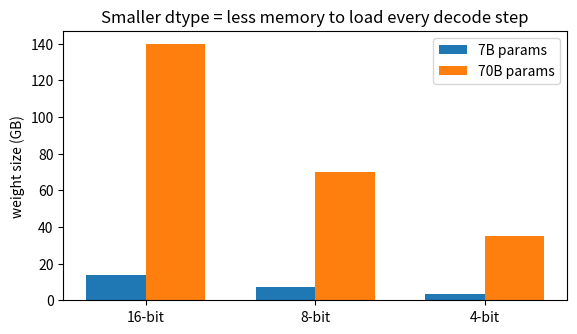
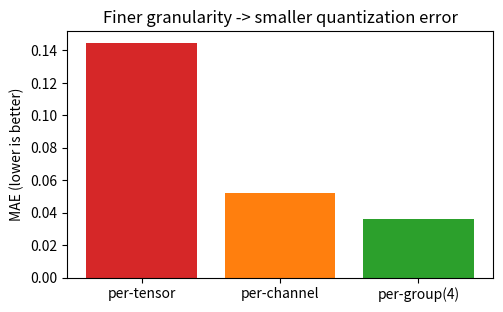
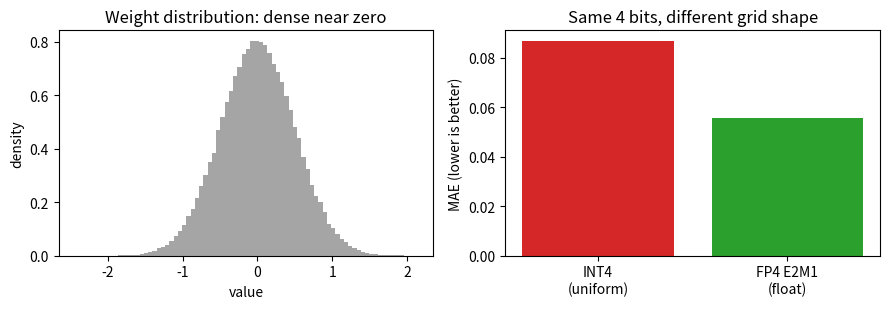

The matplotlib source for these figures, in order: (Note: this script raises an exception after producing the figures.)
def weight_size_gb(params_billion, bits):
    """按参数量和每参数比特数估算权重显存（GB）"""
    return params_billion * 1e9 * bits / 8 / 1e9

for size in [7, 70]:
    for bits in [16, 8, 4]:
        print(f"{size:>2d}B @ {bits:2d}-bit -> {weight_size_gb(size, bits):6.1f} GB")

print()
print("关键观察：70B BF16 约 140 GB，单卡放不下；压到 4-bit 约 35 GB，一张卡就装下了")

# 显存地图：参数量 × 精度决定每个 Decode step 要搬多少权重
import matplotlib.pyplot as plt

bits_options = [16, 8, 4]
sizes = [7, 70]
xs = range(len(bits_options))
width = 0.35

plt.figure(figsize=(6.5, 3.5))
for j, size in enumerate(sizes):
    values = [weight_size_gb(size, b) for b in bits_options]
    plt.bar([x + (j - 0.5) * width for x in xs], values, width=width,
            label=f"{size}B params")
plt.xticks(list(xs), [f"{b}-bit" for b in bits_options])
plt.ylabel("weight size (GB)")
plt.title("Smaller dtype = less memory to load every decode step")
plt.legend()
plt.show()

import numpy as np

x = np.array([-1.0, -0.72, -0.31, 0.0, 0.18, 0.63, 1.0], dtype=np.float32)
qmax = 7
scale = np.max(np.abs(x)) / qmax
q = np.round(x / scale).clip(-qmax, qmax).astype(np.int32)
x_hat = q * scale

print("scale:", round(float(scale), 4))
print("float:", x)
print("INT4 :", q)
print("反量化:", np.round(x_hat, 3))
print()
print(f"关键观察：最大误差 {np.max(np.abs(x - x_hat)):.4f} < scale/2 = {scale/2:.4f}")
print("每个数都被拉到最近的格子——量化误差就是这几百万次拉扯的累加")

np.random.seed(7)
W = np.random.randn(4, 16).astype(np.float32) * 0.25
W[1] *= 8  # 第 1 个 channel 是 outlier，范围被拉大 8 倍

def qdq_tensor(a):
    """整层共用一个 scale"""
    s = max(np.max(np.abs(a)) / 7, 1e-12)
    q = np.round(a / s).clip(-7, 7)
    return q * s

def qdq_channel(a):
    """每个 channel 一个 scale（按行）"""
    s = np.maximum(np.max(np.abs(a), axis=1, keepdims=True) / 7, 1e-12)
    q = np.round(a / s).clip(-7, 7)
    return q * s

def qdq_group(a, group=4):
    """每 4 个相邻元素一组，各用各的 scale"""
    out = np.zeros_like(a)
    for r in range(a.shape[0]):
        for c0 in range(0, a.shape[1], group):
            block = a[r, c0:c0 + group]
            s = max(np.max(np.abs(block)) / 7, 1e-12)
            out[r, c0:c0 + group] = np.round(block / s).clip(-7, 7) * s
    return out

errs = {}
for name, fn in [("per-tensor", qdq_tensor), ("per-channel", qdq_channel),
                 ("per-group(4)", lambda a: qdq_group(a, 4))]:
    errs[name] = float(np.mean(np.abs(W - fn(W))))
    print(f"{name:<14} MAE = {errs[name]:.4f}")

print()
print("关键观察：outlier 通道存在时，粒度越细，其他通道被连累得越轻")

# 同一份权重、三种粒度的误差对比：越绿误差越小
import matplotlib.pyplot as plt

plt.figure(figsize=(5.5, 3.2))
plt.bar(errs.keys(), errs.values(), color=["tab:red", "tab:orange", "tab:green"])
plt.ylabel("MAE (lower is better)")
plt.title("Finer granularity -> smaller quantization error")
plt.show()

# FP4 E2M1 的 16 个档位：指数让 0 附近更密
# 正档位 {0, 0.5, 1, 1.5, 2, 3, 4, 6}，对称取负数
fp4_grid = np.array([-6, -4, -3, -2, -1.5, -1, -0.5,
                     0, 0.5, 1, 1.5, 2, 3, 4, 6])

def qdq_fp4(a):
    """量化到 E2M1 的浮点档位再还原"""
    s = np.max(np.abs(a)) / 6.0
    z = a / s
    idx = np.abs(z[..., None] - fp4_grid).argmin(axis=-1)
    return fp4_grid[idx] * s

def qdq_int4(a):
    """对照：对称 INT4，均匀 15 档（-7 到 +7，惯例对称不用 -8）"""
    s = np.max(np.abs(a)) / 7.0
    return np.round(a / s).clip(-7, 7) * s

np.random.seed(0)
W = np.random.randn(1000, 100).astype(np.float32) * 0.5

err_int4 = float(np.mean(np.abs(W - qdq_int4(W))))
err_fp4 = float(np.mean(np.abs(W - qdq_fp4(W))))
print(f"INT4 (uniform 15 levels)   MAE = {err_int4:.4f}")
print(f"FP4 E2M1 (float 16 levels) MAE = {err_fp4:.4f}")
print()
print("关键观察：同样 4 bit，浮点档位对「挤在 0 附近」的分布误差更小")
print("——这就是 FP8 / FP4 在新硬件上立足的底层原因")

# 左：权重直方图（中间密两头稀）；右：两种格式的误差对比
import matplotlib.pyplot as plt

fig, axes = plt.subplots(1, 2, figsize=(9, 3.2))
axes[0].hist(W.flatten(), bins=80, color="tab:gray", alpha=0.7, density=True)
axes[0].set_title("Weight distribution: dense near zero")
axes[0].set_xlabel("value")
axes[0].set_ylabel("density")

axes[1].bar(["INT4\n(uniform)", "FP4 E2M1\n(float)"], [err_int4, err_fp4],
            color=["tab:red", "tab:green"])
axes[1].set_ylabel("MAE (lower is better)")
axes[1].set_title("Same 4 bits, different grid shape")
plt.tight_layout()
plt.show()

# 作业 1：per-group 量化 填空

np.random.seed(0)
W_test = np.random.randn(8, 32).astype(np.float32)
W_test[0] *= 10  # 制造一个 outlier 行

def qdq_group_cols(a, group=8):
    """逐行把每 group 个相邻元素用组内 scale 量化再还原"""
    out = np.zeros_like(a)
    for r in range(a.shape[0]):
        for c0 in range(0, a.shape[1], group):
            block = a[r, c0:c0 + group]
            # TODO：把下面三引号里的内容替换成你的代码
            """算组内 scale，round/clip 后乘回，写进 out[r, c0:c0+group]"""
    return out

err_tensor = np.mean(np.abs(W_test - qdq_tensor(W_test)))
err_group = np.mean(np.abs(W_test - qdq_group_cols(W_test)))
assert err_group < err_tensor, (err_group, err_tensor)
print("✅ 作业 1 通过：组内 outlier 只污染自己那组，误差更小")

# 作业 2：非对称量化 填空

x = np.array([2.0, 2.5, 3.0, 3.5, 4.0], dtype=np.float32)  # 全在正半轴
scale = (x.max() - x.min()) / 14
zero_point = int(np.round(-x.min() / scale))

def qdq_asym(a):
    """把 [min, max] 映射到 [0, 14] 的量化-反量化"""
    # TODO：把下面三引号里的内容替换成你的代码
    """q = round(a/scale) + zero_point 后 clip 到 [0,14]，再反量化回来"""

x_hat = qdq_asym(x)
assert np.max(np.abs(x - x_hat)) <= scale / 2 + 1e-6, (x, x_hat)
print("✅ 作业 2 通过：非对称量化把整段范围用满，误差不超过半个格子")

# 作业 3：模型名拆解 填空

def parse_quant_name(name):
    """从量化模型名拆出 {'bits': int, 'method': str}"""
    # TODO：把下面三引号里的内容替换成你的代码
    """bits 取 Int8/Int4 中的数字（默认 4）；method 取 GPTQ/AWQ/GGUF 之一"""

info = parse_quant_name("Qwen2.5-7B-Instruct-GPTQ-Int4")
assert info == {"bits": 4, "method": "GPTQ"}, info
info2 = parse_quant_name("Llama-3-8B-AWQ")
assert info2 == {"bits": 4, "method": "AWQ"}, info2
print("✅ 作业 3 通过：看到量化模型名，你能马上说出方法和精度")
